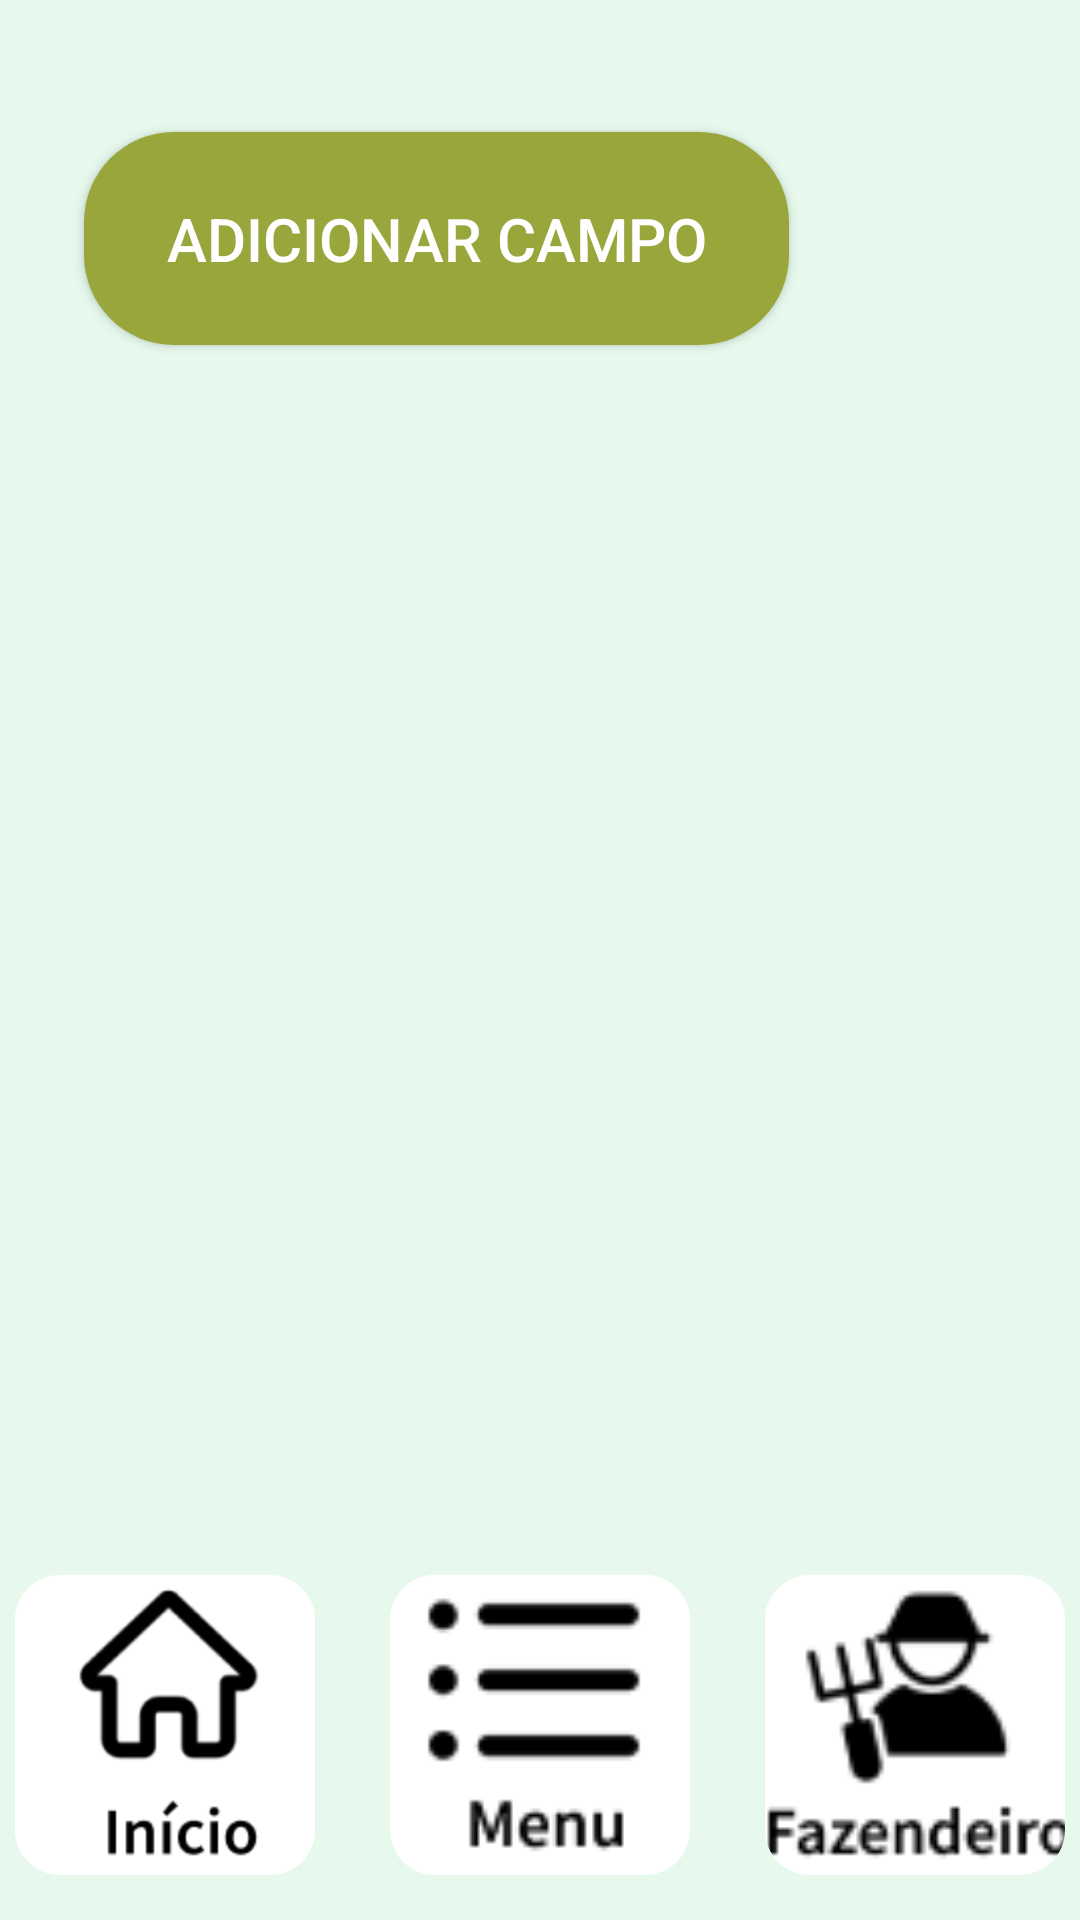

Layout XML and referenced resources for this Android screen:
<!-- AndroidManifest.xml: application theme Theme.PIM_Mundo_Verde -->
<!-- res/layout/activity_tela_controle_campos.xml -->
<?xml version="1.0" encoding="utf-8"?>
<androidx.constraintlayout.widget.ConstraintLayout xmlns:android="http://schemas.android.com/apk/res/android"
    xmlns:app="http://schemas.android.com/apk/res-auto"
    xmlns:tools="http://schemas.android.com/tools"
    android:id="@+id/main"
    android:layout_width="match_parent"
    android:layout_height="match_parent"
    tools:context=".UI.tela_controle_campos">

    <ImageButton
        android:id="@+id/imageButton_Menu4"
        android:layout_width="100dp"
        android:layout_height="100dp"
        android:layout_marginStart="155dp"
        android:layout_marginEnd="155dp"
        android:layout_marginBottom="15dp"
        android:background="@drawable/rounded_image"
        android:clipToOutline="true"
        android:onClick="menu"
        android:scaleType="centerCrop"
        app:layout_constraintBottom_toBottomOf="parent"
        app:layout_constraintEnd_toEndOf="parent"
        app:layout_constraintStart_toStartOf="parent"
        app:srcCompat="@drawable/menu" />

    <ImageButton
        android:id="@+id/imageButton_Fazendeiro4"
        android:layout_width="100dp"
        android:layout_height="100dp"
        android:layout_marginStart="280dp"
        android:layout_marginEnd="30dp"
        android:layout_marginBottom="15dp"
        android:background="@drawable/rounded_image"
        android:clipToOutline="true"
        android:onClick="fazendeiro"
        android:scaleType="centerCrop"
        app:layout_constraintBottom_toBottomOf="parent"
        app:layout_constraintEnd_toEndOf="parent"
        app:layout_constraintStart_toStartOf="parent"
        app:srcCompat="@drawable/fazendeiro" />

    <ImageButton
        android:id="@+id/imageButton_Inicio4"
        android:layout_width="100dp"
        android:layout_height="100dp"
        android:layout_marginStart="30dp"
        android:layout_marginEnd="280dp"
        android:layout_marginBottom="15dp"
        android:background="@drawable/rounded_image"
        android:clipToOutline="true"
        android:onClick="inicio"
        android:scaleType="centerCrop"
        app:layout_constraintBottom_toBottomOf="parent"
        app:layout_constraintEnd_toEndOf="parent"
        app:layout_constraintStart_toStartOf="parent"
        app:srcCompat="@drawable/inicio" />

    <Button
        android:id="@+id/bt_adicionar_campo"
        android:layout_width="235dp"
        android:layout_height="71dp"
        android:layout_marginStart="28dp"
        android:layout_marginTop="44dp"
        android:backgroundTint="#99A63C"
        android:text="Adicionar Campo"
        android:textSize="20sp"
        app:iconPadding="20dp"
        app:layout_constraintStart_toStartOf="parent"
        app:layout_constraintTop_toTopOf="parent" />

    <androidx.recyclerview.widget.RecyclerView
        android:id="@+id/recyclerView"
        android:layout_width="409dp"
        android:layout_height="466dp"
        android:layout_marginStart="1dp"
        android:layout_marginTop="132dp"
        android:layout_marginEnd="1dp"
        android:layout_marginBottom="133dp"
        app:layout_constraintBottom_toBottomOf="parent"
        app:layout_constraintEnd_toEndOf="parent"
        app:layout_constraintStart_toStartOf="parent"
        app:layout_constraintTop_toTopOf="parent" />

</androidx.constraintlayout.widget.ConstraintLayout>
<!-- resources referenced by this layout -->
<resources>
  <!-- drawable fazendeiro: png bitmap (drawable, 2834 bytes) -->
  <!-- drawable inicio: png bitmap (drawable, 4737 bytes) -->
  <!-- drawable menu: png bitmap (drawable, 1585 bytes) -->
  <!-- drawable rounded_image (drawable) -->
  <?xml version="1.0" encoding="utf-8"?>
  <shape xmlns:android="http://schemas.android.com/apk/res/android">
      <solid android:color="@android:color/white"/> 
      <corners android:radius="15dp"/> 
  </shape>
  <style name="Theme.PIM_Mundo_Verde" parent="Theme.AppCompat.Light.NoActionBar">
          
          <item name="android:statusBarColor">@android:color/transparent</item>
  
          
          <item name="android:windowBackground">@color/verde_claro</item>
  
          
          <item name="buttonStyle">@style/CustomButtonStyle</item>
      </style>
  <color name="verde_claro">#e6f9ec</color>
  <style name="CustomButtonStyle" parent="Widget.AppCompat.Button">
          <item name="android:background">@drawable/background_button</item>
          <item name="android:padding">10dp</item>
          
          <item name="android:textColor">#ffffff</item>
      </style>
  <!-- drawable background_button (drawable) -->
  <?xml version="1.0" encoding="utf-8"?>
  <shape xmlns:android="http://schemas.android.com/apk/res/android"
      android:shape="rectangle">
  
      <solid android:color="#99A63C"/> 
      <corners android:radius="30dp"/>
  
  </shape>
</resources>
